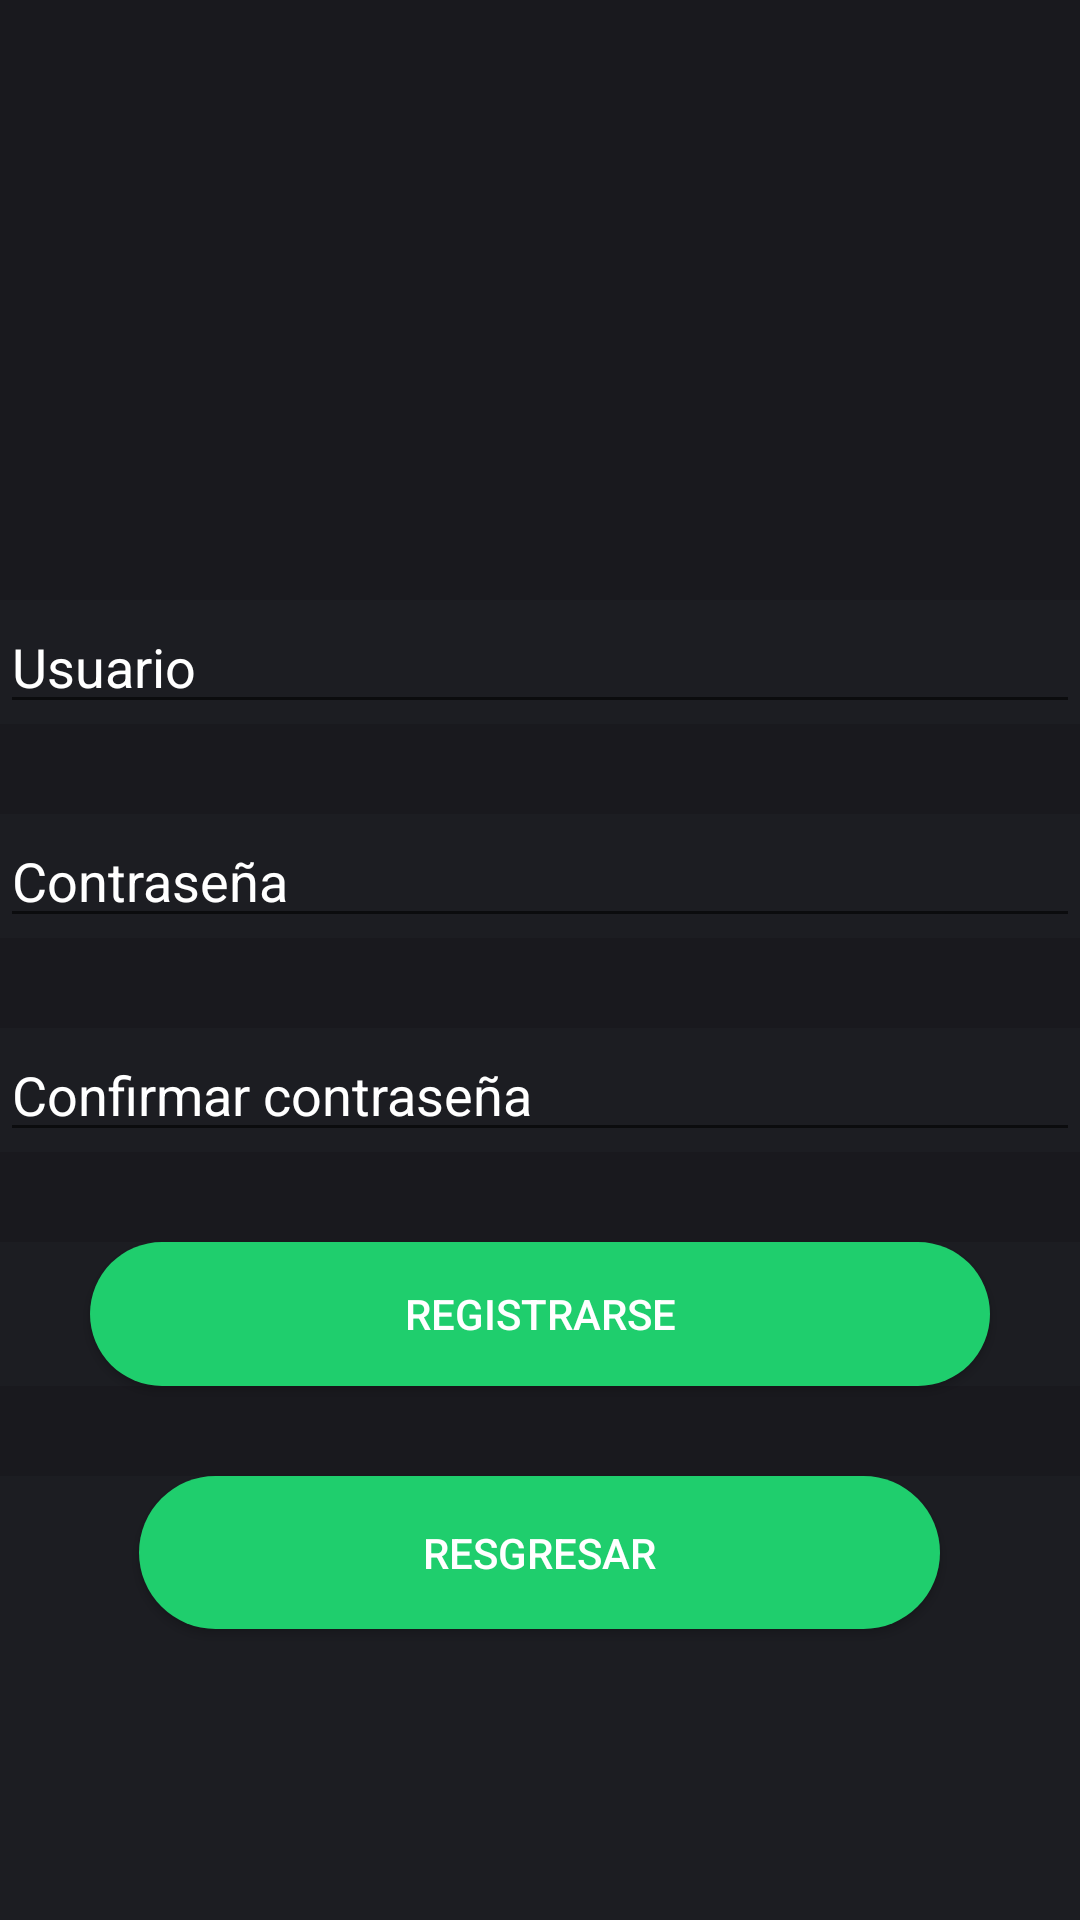

Here is an Android app screen rendered from its layout file. Give the layout XML and the strings, colors and styles it references.
<!-- AndroidManifest.xml: application theme AppTheme -->
<!-- res/layout/activity_register_form.xml -->
<?xml version="1.0" encoding="utf-8"?>
<LinearLayout xmlns:android="http://schemas.android.com/apk/res/android"
    xmlns:tools="http://schemas.android.com/tools"
    android:layout_width="match_parent"
    android:layout_height="match_parent"
    android:orientation="vertical"
    android:background="@color/colorBlack"
    tools:context=".RegisterFormActivity">


    <View
        android:id="@+id/divider7"
        android:layout_width="match_parent"
        android:layout_height="200dp"
        android:background="?android:attr/listDivider" />

    <EditText
        android:id="@+id/editTextUser"
        android:layout_width="match_parent"
        android:layout_height="wrap_content"
        android:ems="10"
        style="@style/editText"
        android:inputType="textPersonName"
        android:hint="@string/username"
        />

    <View
        android:id="@+id/divider8"
        android:layout_width="match_parent"
        android:layout_height="30dp"
        android:background="?android:attr/listDivider" />

    <EditText
        android:id="@+id/editTextPass"
        android:layout_width="match_parent"
        android:layout_height="wrap_content"
        android:ems="10"
        style="@style/editText"
        android:inputType="textPassword"
        android:hint="@string/str_password"/>
    <View
        android:id="@+id/divider10"
        android:layout_width="match_parent"
        android:layout_height="30dp"
        android:background="?android:attr/listDivider" />

    <EditText
        android:id="@+id/editTextConfirmPass"
        android:layout_width="match_parent"
        android:layout_height="wrap_content"
        android:ems="10"
        style="@style/editText"
        android:inputType="textPassword"
        android:hint="@string/str_confirm_password"/>
    <View
        android:id="@+id/divider11"
        android:layout_width="match_parent"
        android:layout_height="30dp"
        android:background="?android:attr/listDivider" />
    <Button
        android:layout_width="300dp"
        android:layout_height="wrap_content"
        style="@style/button"
        android:onClick="signUp"
        android:text="@string/str_sign_up"/>

    <View
        android:id="@+id/divider9"
        android:layout_width="match_parent"
        android:layout_height="30dp"
        android:background="?android:attr/listDivider" />

    <Button
        style="@style/button"
        android:layout_width="267dp"
        android:onClick="goBackLogin"
        android:layout_height="51dp"
        android:text="@string/str_back" />
</LinearLayout>
<!-- resources referenced by this layout -->
<resources>
  <color name="colorBlack">#1c1d22</color>
  <string name="str_back">Resgresar</string>
  <string name="str_confirm_password">Confirmar contraseña</string>
  <string name="str_password">Contraseña</string>
  <string name="str_sign_up">Registrarse</string>
  <string name="username">Usuario</string>
  <style name="button">
          <item name="android:background">@drawable/btn_style</item>
          <item name="android:textColor">@color/colorWhite</item>
          <item name="android:layout_gravity">center</item>
      </style>
  <style name="editText">
          <item name="android:textColor">@color/colorWhite</item>
          <item name="android:textColorHint">@color/colorWhite</item>
          <item name="android:layout_gravity">center</item>
      </style>
  <style name="AppTheme" parent="Theme.AppCompat.Light.DarkActionBar">
          
          <item name="colorPrimary">@color/colorBlack</item>
          <item name="colorPrimaryDark">@color/colorBlack</item>
          <item name="colorAccent">@color/colorWhite</item>
      </style>
  <!-- drawable btn_style (drawable) -->
  <?xml version="1.0" encoding="utf-8"?>
  <shape
      android:shape="rectangle"
      xmlns:android="http://schemas.android.com/apk/res/android">
      <corners android:radius="105dp"/>
      <solid android:color="@color/colorGreen"/>
  </shape>
  <color name="colorWhite">#ffff</color>
  <color name="colorGreen">#1FCE6D</color>
</resources>
